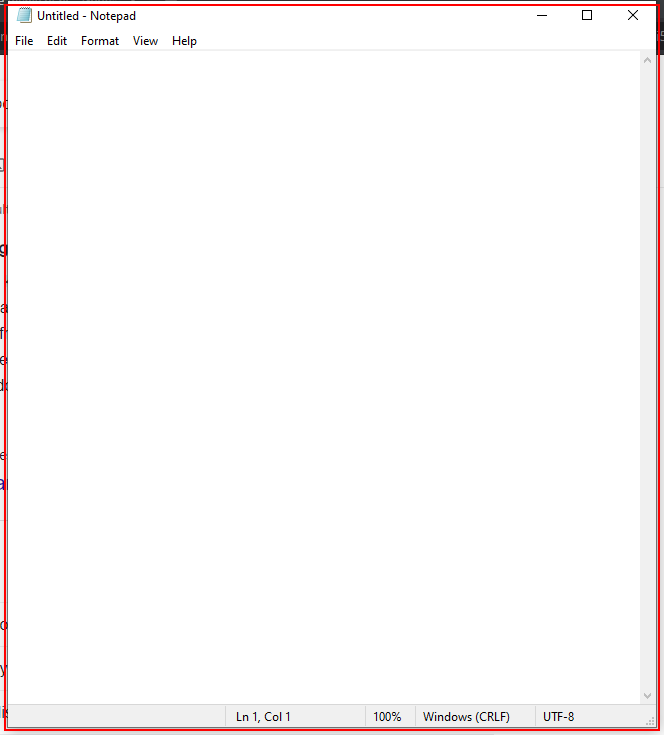
Workflow: UInotepad

Step 1: Open 'notepad.exe Untitled' on the element in window 'Untitled - Notepad' (notepad.exe)

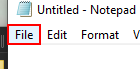
Step 2: click on the menu item 'File'